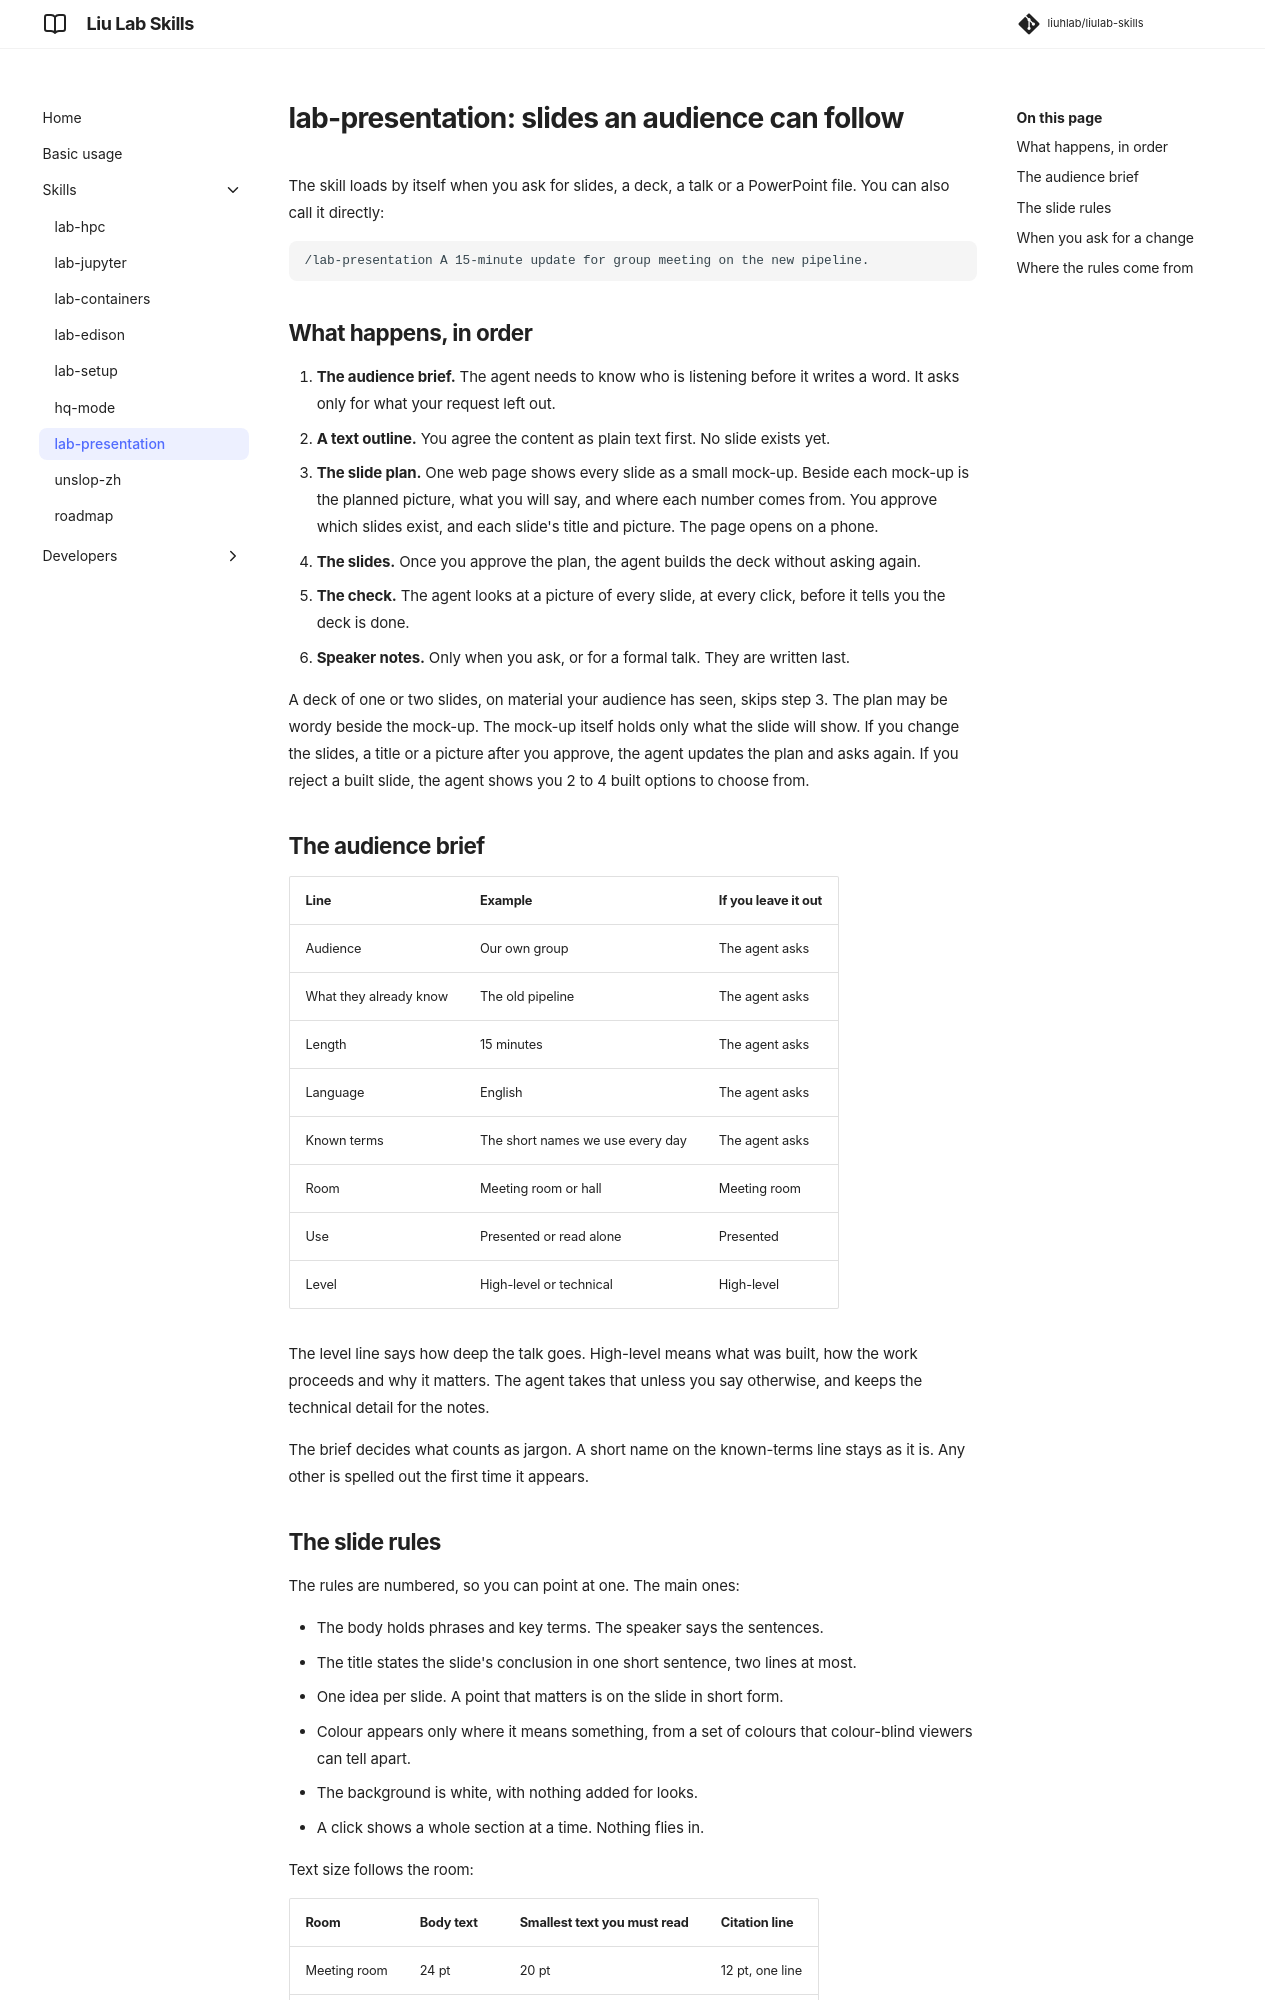

repository: liuhlab/liulab-skills · page: skills/lab-presentation/index.html · generator: mkdocs

# lab-presentation: slides an audience can follow

The skill loads by itself when you ask for slides, a deck, a talk or a PowerPoint file. You
can also call it directly:

```text
/lab-presentation A 15-minute update for group meeting on the new pipeline.
```

## What happens, in order

1. **The audience brief.** The agent needs to know who is listening before it writes a word.
   It asks only for what your request left out.
2. **A text outline.** You agree the content as plain text first. No slide exists yet.
3. **The slide plan.** One web page shows every slide as a small mock-up. Beside each
   mock-up is the planned picture, what you will say, and where each number comes from. You
   approve which slides exist, and each slide's title and picture. The page opens on a phone.
4. **The slides.** Once you approve the plan, the agent builds the deck without asking again.
5. **The check.** The agent looks at a picture of every slide, at every click, before it
   tells you the deck is done.
6. **Speaker notes.** Only when you ask, or for a formal talk. They are written last.

A deck of one or two slides, on material your audience has seen, skips step 3. The plan may
be wordy beside the mock-up. The mock-up itself holds only what the slide will show. If you
change the slides, a title or a picture after you approve, the agent updates the plan and
asks again. If you reject a built slide, the agent shows you 2 to 4 built options to choose
from.

## The audience brief

| Line | Example | If you leave it out |
| --- | --- | --- |
| Audience | Our own group | The agent asks |
| What they already know | The old pipeline | The agent asks |
| Length | 15 minutes | The agent asks |
| Language | English | The agent asks |
| Known terms | The short names we use every day | The agent asks |
| Room | Meeting room or hall | Meeting room |
| Use | Presented or read alone | Presented |
| Level | High-level or technical | High-level |

The level line says how deep the talk goes. High-level means what was built, how the work
proceeds and why it matters. The agent takes that unless you say otherwise, and keeps the
technical detail for the notes.

The brief decides what counts as jargon. A short name on the known-terms line stays as it
is. Any other is spelled out the first time it appears.
